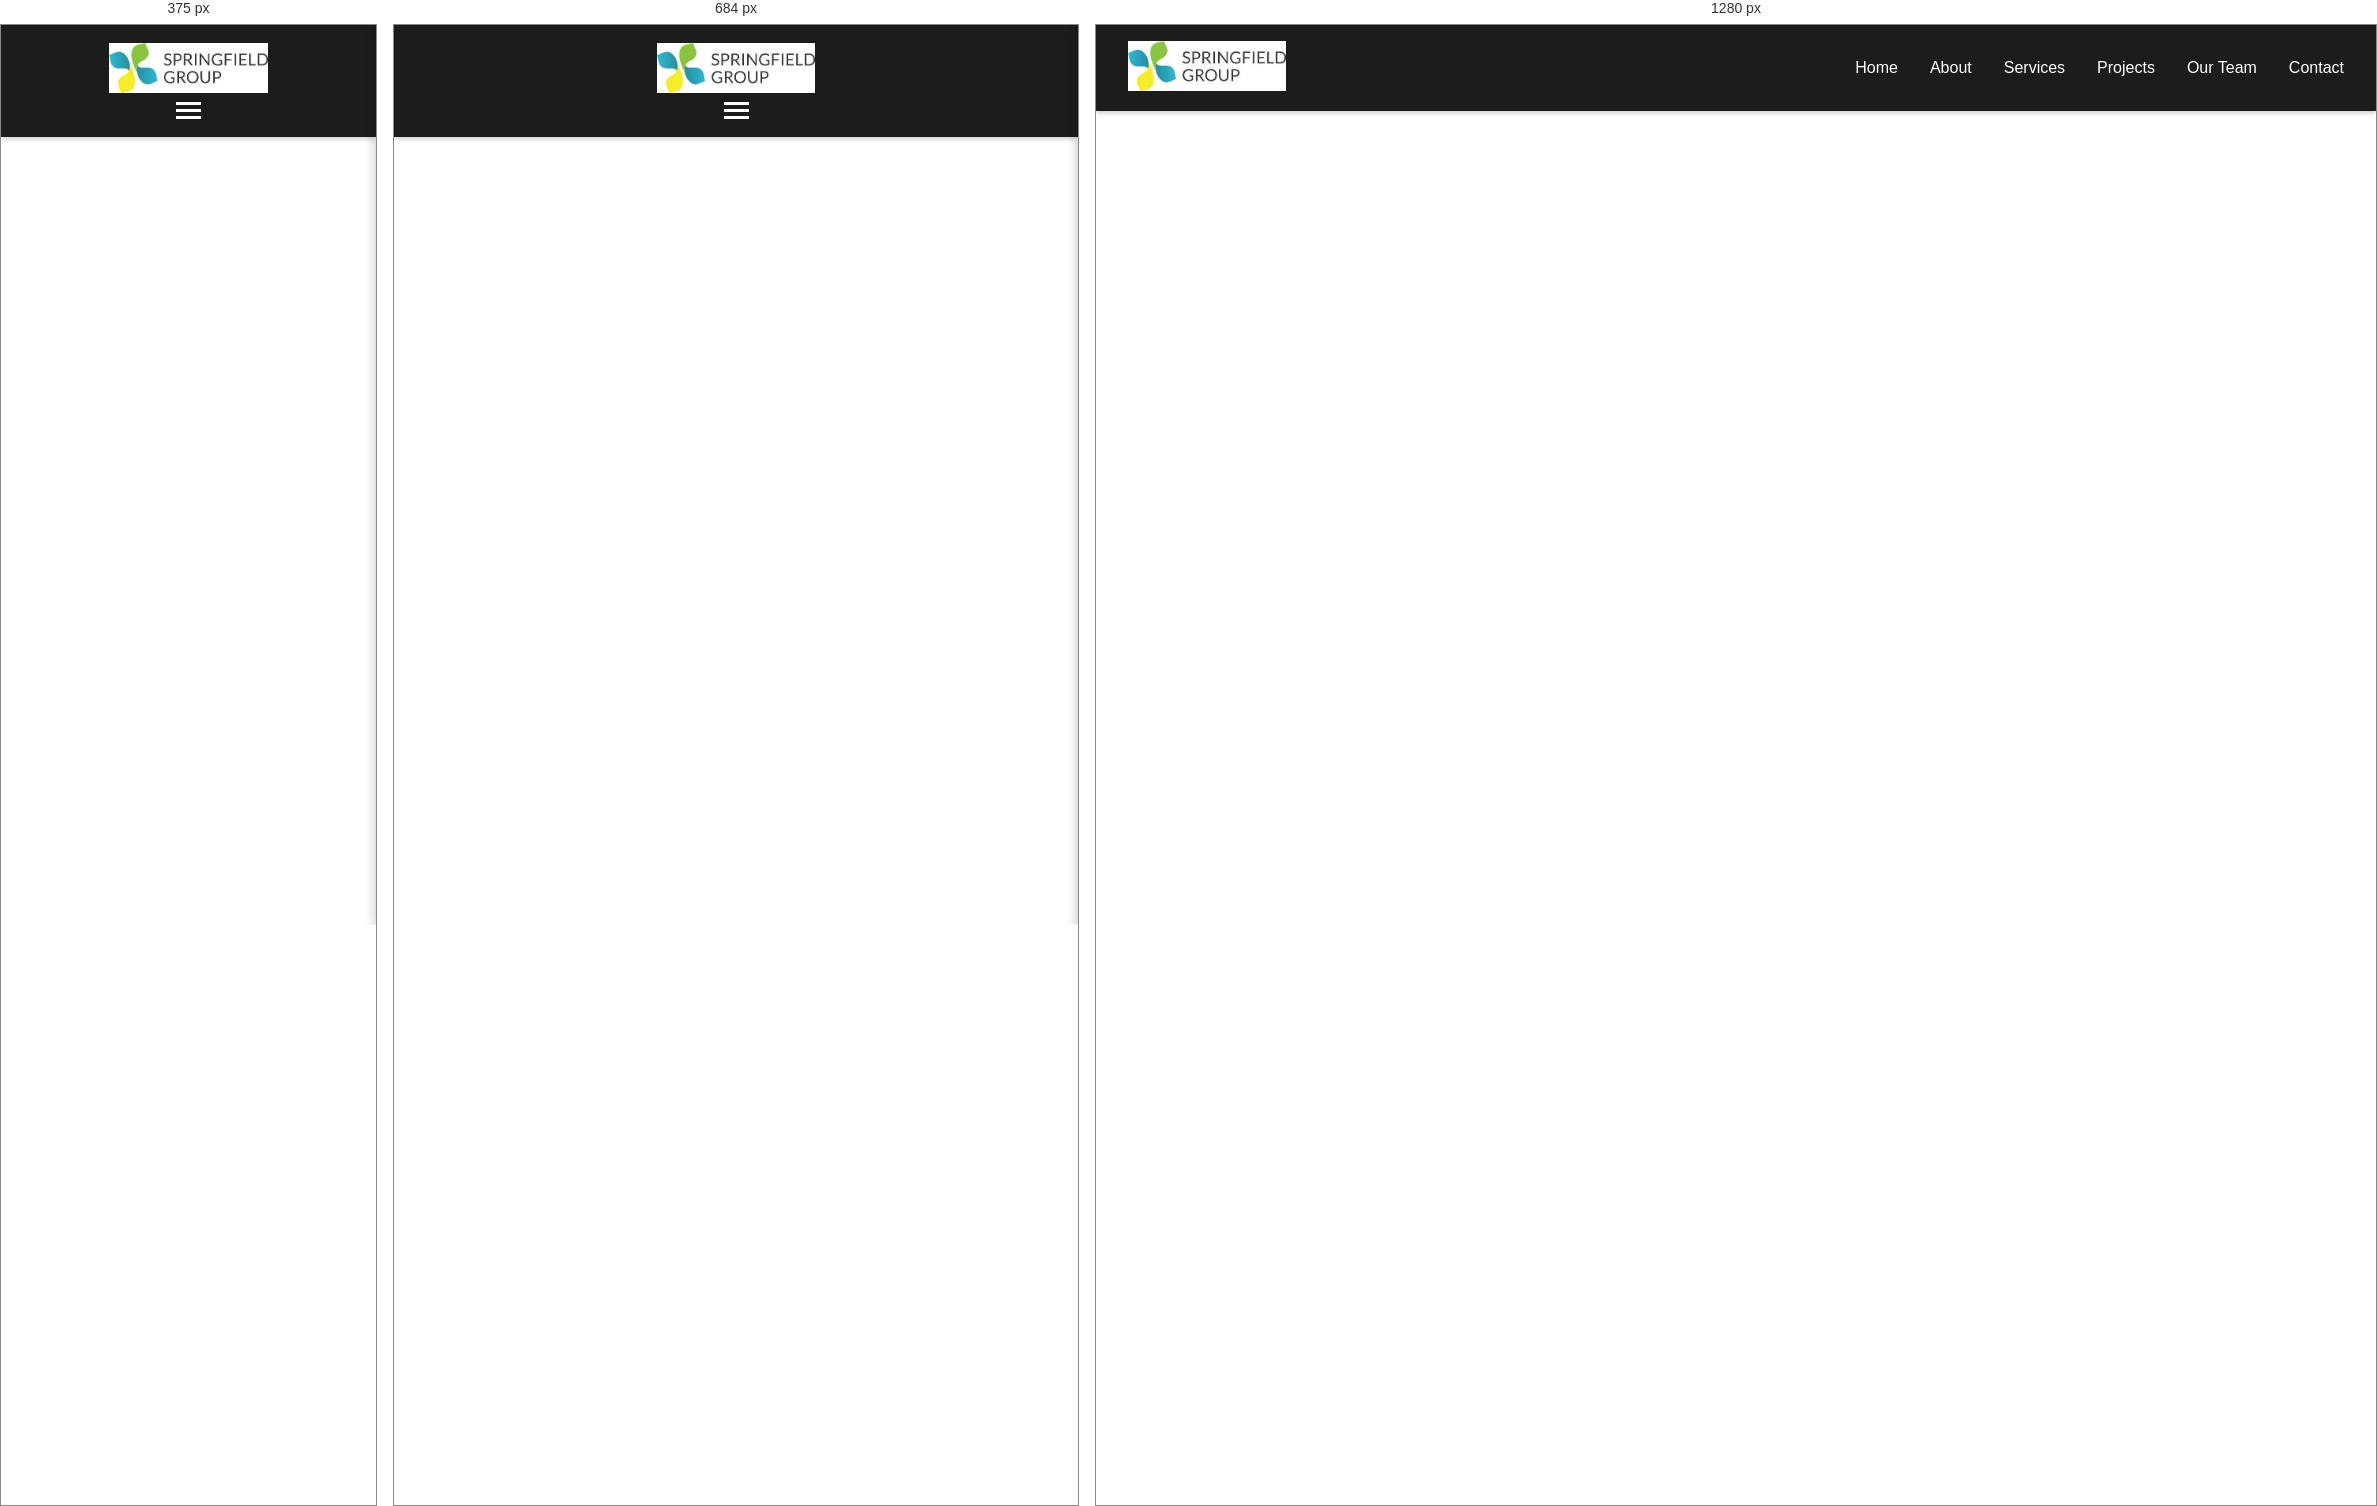
Rendered at 375 px, 684 px and 1280 px, left to right.

<!-- file: header.html -->
<!DOCTYPE html>
<html lang="en">
<head>
    <meta charset="UTF-8">
    <title>EnergyCorp Ltd</title>

    <!-- Font Awesome -->
    <link rel="stylesheet" href="https://cdnjs.cloudflare.com/ajax/libs/font-awesome/6.5.0/css/all.min.css">

    <!-- Main Styles -->
    <link rel="stylesheet" href="style.css">

    <!-- Main Script -->
    <script src="script.js" defer></script>
</head>
<body>
    
<header>
  <div class="logo">
    <a href="index.html">
      <img src="logo.jpg" alt="Springfield Logo">
    </a>
  </div>

  <ul class="nav-links">
    <li><a href="index.html">Home</a></li>
    <li><a href="about.html">About</a></li>
    <li><a href="services.html">Services</a></li>
    <li><a href="project.html">Projects</a></li>
    <li><a href="team.html">Our Team</a></li>
    <li><a href="contact.html">Contact</a></li>
  </ul>

  <div class="hamburger">
    <div></div>
    <div></div>
    <div></div>
  </div>
</header>





/* @media block from style.css */
@media (max-width: 768px) {
    nav ul {
        display: flex !important;
        flex-direction: column;
        align-items: center;
        gap: 12px;
        margin-top: 15px;
    }

    nav ul li {
        margin: 0;
    }

    nav ul li a {
        font-size: 1rem;
        padding: 8px 0;
        display: block;
    }

    header {
        flex-direction: column;
        align-items: center;
    }
}

/* @media block from style.css */
@media (max-width: 768px) {
    .hero {
        padding: 80px 20px;
        min-height: auto;
    }

    .hero h1 {
        font-size: 2rem; /* ≈ 36px */
    }

    .hero p {
        font-size: 1.05rem; /* readable */
    }
}

/* @media block from style.css */
@media (max-width: 768px) {
    .services-list {
        flex-direction: column;
        padding: 0 20px 40px;
    }

    .page-header {
        padding: 40px 20px;
    }
}

/* @media block from style.css */
@media (max-width: 768px) {
    nav ul {
        flex-direction: column;
        display: none;
    }

    nav ul.show {
        display: block;
    }

    .services-list {
        flex-direction: column;
    }

    .hero h1 {
        font-size: 32px;
    }
}

/* @media block from style.css */
@media (max-width: 768px) {
    .projects-intro {
        padding: 0 20px;
        font-size: 16px;
    }

    .projects-grid {
        padding: 0 20px 40px;
    }
}

/* @media block from style.css */
@media (max-width: 768px) {
    .btn {
        padding: 14px 22px;
        font-size: 1rem;
    }
}

/* @media block from style.css */
@media (max-width: 600px) {
    .contact-container {
        padding: 30px 20px;
    }
}

/* @media block from style.css */
@media (max-width: 768px) {
    html {
        font-size: 18px; /* boosts all text */
    }

    body {
        line-height: 1.6;
    }
}

/* @media block from style.css */
@media (max-width: 768px) {
    p {
        font-size: 1rem; /* 18px due to html font-size */
    }

    .projects-intro,
    .about-content p {
        font-size: 1.05rem;
    }
}

/* @media block from style.css */
@media (max-width: 768px) {
  .nav-links {
    position: absolute;
    top: 70px;
    right: 0;
    background-color: #fff;
    flex-direction: column;
    width: 200px;
    transform: translateX(100%);
    transition: transform 0.3s ease-in;
    box-shadow: -2px 2px 10px rgba(0,0,0,0.1);
  }

  .nav-links.active {
    transform: translateX(0);
  }

  .hamburger {
    display: flex;
  }
}

/* @media block from style.css */
@media (max-width: 768px) {
    .nav-links {
        position: absolute;
        top: 70px;
        right: 0;
        background-color: #1c1c1c;
        flex-direction: column;
        width: 200px;
        padding: 1rem;
        transform: translateX(100%);
        transition: transform 0.3s ease-in-out;
        box-shadow: -2px 2px 10px rgba(0,0,0,0.2);
    }

    .nav-links.show {
        transform: translateX(0);
    }

    .nav-links li {
        margin: 1rem 0;
    }

    .hamburger {
        display: flex;
    }
}

/* @media block from style.css */
@media (max-width: 768px) {
    .nav-links {
        position: fixed;             /* slide menu */
        top: 0;
        right: 0;
        height: 100vh;
        width: 200px;
        background-color: rgba(28,28,28,0.95);
        flex-direction: column;
        padding-top: 70px;          /* below header */
        transform: translateX(100%);
        transition: transform 0.3s ease-in-out;
        z-index: 1050;
        display: flex;               /* important: flex, not none */
    }

    .nav-links li {
        margin: 1.5rem 0;
    }

    .nav-links.show {
        transform: translateX(0);   /* slide in when clicked */
    }

    .hamburger {
        display: flex;               /* show hamburger */
        flex-direction: column;
        gap: 4px;
        cursor: pointer;
        z-index: 1100;
    }
}